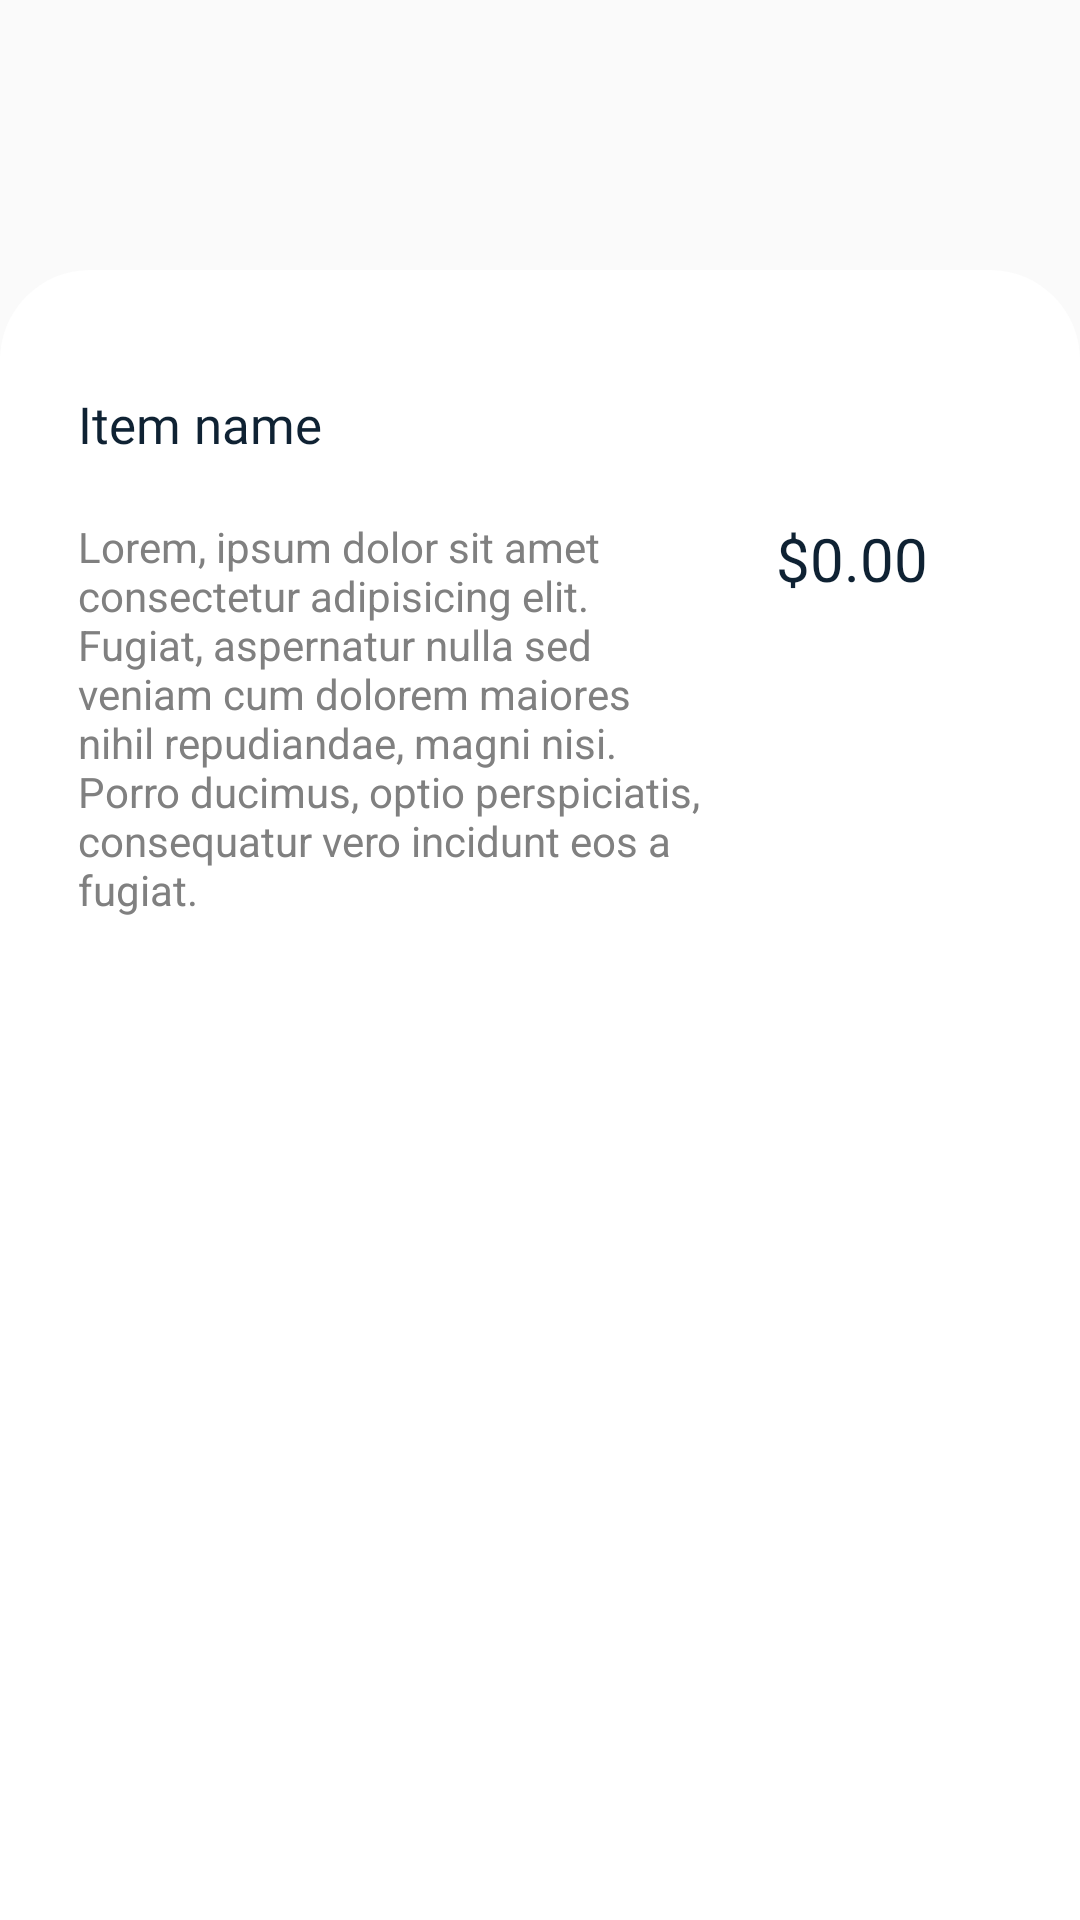

Write the Android layout XML for this screen, with the resource values it uses.
<!-- AndroidManifest.xml: application theme AppTheme -->
<!-- res/layout/content_catalogue_item_details.xml -->
<?xml version="1.0" encoding="utf-8"?>
<androidx.coordinatorlayout.widget.CoordinatorLayout xmlns:android="http://schemas.android.com/apk/res/android"
    xmlns:app="http://schemas.android.com/apk/res-auto"
    xmlns:tools="http://schemas.android.com/tools"
    android:layout_width="match_parent"
    android:layout_height="match_parent"
    tools:context="com.aprihive.RequestDetails"
    android:background="@android:color/transparent">


    <androidx.constraintlayout.widget.ConstraintLayout
        android:id="@+id/sheet"
        android:layout_width="match_parent"
        android:layout_height="match_parent"
        android:background="@drawable/layout_rounded_curved_edges"
        android:paddingTop="10dp"
        android:paddingHorizontal="10dp"
        app:behavior_hideable="false"
        app:behavior_peekHeight="550dp"
        app:layout_behavior="com.google.android.material.bottomsheet.BottomSheetBehavior"
        app:layout_constraintBottom_toTopOf="@+id/constraintLayout5"
        app:layout_constraintEnd_toEndOf="parent"
        app:layout_constraintStart_toStartOf="parent"
        app:layout_constraintTop_toBottomOf="@+id/toolbar">


        <androidx.core.widget.NestedScrollView
            android:id="@+id/nestedScrollView"
            android:layout_width="match_parent"
            android:layout_height="0dp"
            android:fillViewport="true"
            app:layout_constraintBottom_toBottomOf="parent"
            app:layout_constraintEnd_toEndOf="parent"
            app:layout_constraintStart_toStartOf="parent"
            app:layout_constraintTop_toTopOf="parent">

            <LinearLayout
                android:layout_width="match_parent"
                android:layout_height="match_parent">

                <androidx.constraintlayout.widget.ConstraintLayout
                    android:layout_width="match_parent"
                    android:layout_height="match_parent"
                    android:layout_marginTop="10dp"
                    android:paddingHorizontal="16dp">


                    <TextView
                        android:id="@+id/itemName"
                        android:layout_width="match_parent"
                        android:layout_height="wrap_content"
                        android:layout_marginTop="20dp"
                        android:fontFamily="@font/gilroy_bold"
                        android:maxLines="1"
                        android:text="Item name"
                        android:textColor="@color/color_text_blue_500"
                        android:textFontWeight="200"
                        android:textSize="17dp"
                        app:layout_constraintEnd_toEndOf="parent"
                        app:layout_constraintStart_toStartOf="parent"
                        app:layout_constraintTop_toTopOf="parent" />


                    <TextView
                        android:id="@+id/itemDescription"
                        android:layout_width="0dp"
                        android:layout_height="wrap_content"
                        android:layout_marginTop="20dp"
                        android:layout_marginEnd="100dp"
                        android:paddingBottom="15dp"
                        android:text="@string/dummy_text"
                        android:textColor="@color/grey_color_100"
                        app:layout_constraintEnd_toEndOf="parent"
                        app:layout_constraintStart_toStartOf="parent"
                        app:layout_constraintTop_toBottomOf="@+id/itemName" />

                    <TextView
                        android:id="@+id/itemPrice"
                        android:layout_width="0dp"
                        android:layout_height="0dp"
                        android:maxLines="1"
                        android:text="$0.00"
                        android:textSize="20sp"
                        android:gravity="center_horizontal"
                        android:textColor="@color/color_text_blue_500"
                        app:layout_constraintBottom_toBottomOf="@+id/itemDescription"
                        app:layout_constraintEnd_toEndOf="parent"
                        app:layout_constraintStart_toEndOf="@+id/itemDescription"
                        app:layout_constraintTop_toTopOf="@+id/itemDescription" />



                </androidx.constraintlayout.widget.ConstraintLayout>

            </LinearLayout>

        </androidx.core.widget.NestedScrollView>


    </androidx.constraintlayout.widget.ConstraintLayout>


</androidx.coordinatorlayout.widget.CoordinatorLayout>
<!-- resources referenced by this layout -->
<resources>
  <color name="color_text_blue_500">#0f2233</color>
  <color name="grey_color_100">#808080</color>
  <!-- drawable layout_rounded_curved_edges (drawable-v24) -->
  <?xml version="1.0" encoding="utf-8"?>
  <shape xmlns:android="http://schemas.android.com/apk/res/android"
      android:shape="rectangle">
  
      <solid
          android:color="@color/card_bg_color"/>
  
      <corners
          android:topLeftRadius="30dp"
          android:topRightRadius="30dp"/>
  
  </shape>
  <string name="dummy_text">
          Lorem, ipsum dolor sit amet consectetur adipisicing elit. Fugiat, aspernatur nulla sed veniam cum dolorem maiores nihil repudiandae, magni nisi. Porro ducimus, optio perspiciatis, consequatur vero incidunt eos a fugiat.
      </string>
  <style name="AppTheme" parent="Theme.AppCompat.Light.NoActionBar">
          
          <item name="colorPrimary">@color/colorPrimary</item>
          <item name="colorPrimaryDark">@color/colorPrimaryDark</item>
          <item name="colorAccent">@color/colorAccent</item>
          <item name="drawerArrowStyle">@style/DrawerHamburgerStyle</item>
          <item name="android:textColorSecondary">@color/color_text_blue_500</item>
          <item name="android:homeAsUpIndicator">@drawable/ic_arrow_back</item>
  
  
          
          
          <item name="bottomSheetDialogTheme">@style/AppBottomSheetDialogTheme</item>
          <item name="android:datePickerDialogTheme">@style/MyDatePickerDialogTheme</item>
      </style>
  <color name="card_bg_color">#fff</color>
  <color name="colorPrimary">#3ea2fa</color>
  <color name="colorPrimaryDark">#3ea2fa</color>
  <color name="colorAccent">#3ea2fa</color>
  <style name="DrawerHamburgerStyle" parent="@style/Widget.AppCompat.DrawerArrowToggle">
          <item name="spinBars">true</item>
          <item name="color">@color/color_text_blue_500</item>
      </style>
  <!-- drawable ic_arrow_back (drawable) -->
  <vector xmlns:android="http://schemas.android.com/apk/res/android"
          android:width="24dp"
          android:height="24dp"
          android:viewportWidth="24.0"
          android:viewportHeight="24.0">
      <path
          android:fillColor="@color/color_text_blue_500"
          android:pathData="M20,11H7.83l5.59,-5.59L12,4l-8,8 8,8 1.41,-1.41L7.83,13H20v-2z"/>
  </vector>
  <style name="AppBottomSheetDialogTheme" parent="Theme.Design.Light.BottomSheetDialog">
          <item name="bottomSheetStyle">@style/AppModalStyle</item>
          <item name="android:windowIsFloating">false</item>
          <item name="android:windowSoftInputMode">adjustResize|stateVisible</item>
      </style>
  <style name="MyDatePickerDialogTheme" parent="android:Theme.Material.Light.Dialog">
          <item name="android:datePickerStyle">@style/MyDatePickerStyle</item>
          <item name="colorAccent">@color/color_text_blue_500</item>
      </style>
  <style name="AppModalStyle" parent="Widget.Design.BottomSheet.Modal">
          <item name="android:background">@drawable/layout_curved_edges</item>
      </style>
  <style name="MyDatePickerStyle" parent="@android:style/Widget.Material.Light.DatePicker">
          <item name="android:headerBackground">@color/color_text_blue_500</item>
          <item name="background">@drawable/layout_bg_rounded</item>
      </style>
  <!-- drawable layout_curved_edges (drawable-v24) -->
  <?xml version="1.0" encoding="utf-8"?>
  <shape xmlns:android="http://schemas.android.com/apk/res/android"
      android:shape="rectangle">
  
      <solid
          android:color="@color/card_bg_color"/>
  
      <corners
          android:topLeftRadius="10dp"
          android:topRightRadius="10dp"/>
  
  </shape>
  <!-- drawable layout_bg_rounded (drawable) -->
  <?xml version="1.0" encoding="utf-8"?>
  <shape xmlns:android="http://schemas.android.com/apk/res/android"
      android:shape="rectangle">
  
      <solid
          android:color="@color/bg_color_fade"/>
  
      <corners
          android:radius="25dp"/>
  
  </shape>
  <color name="bg_color_fade">#EDEDED</color>
</resources>
